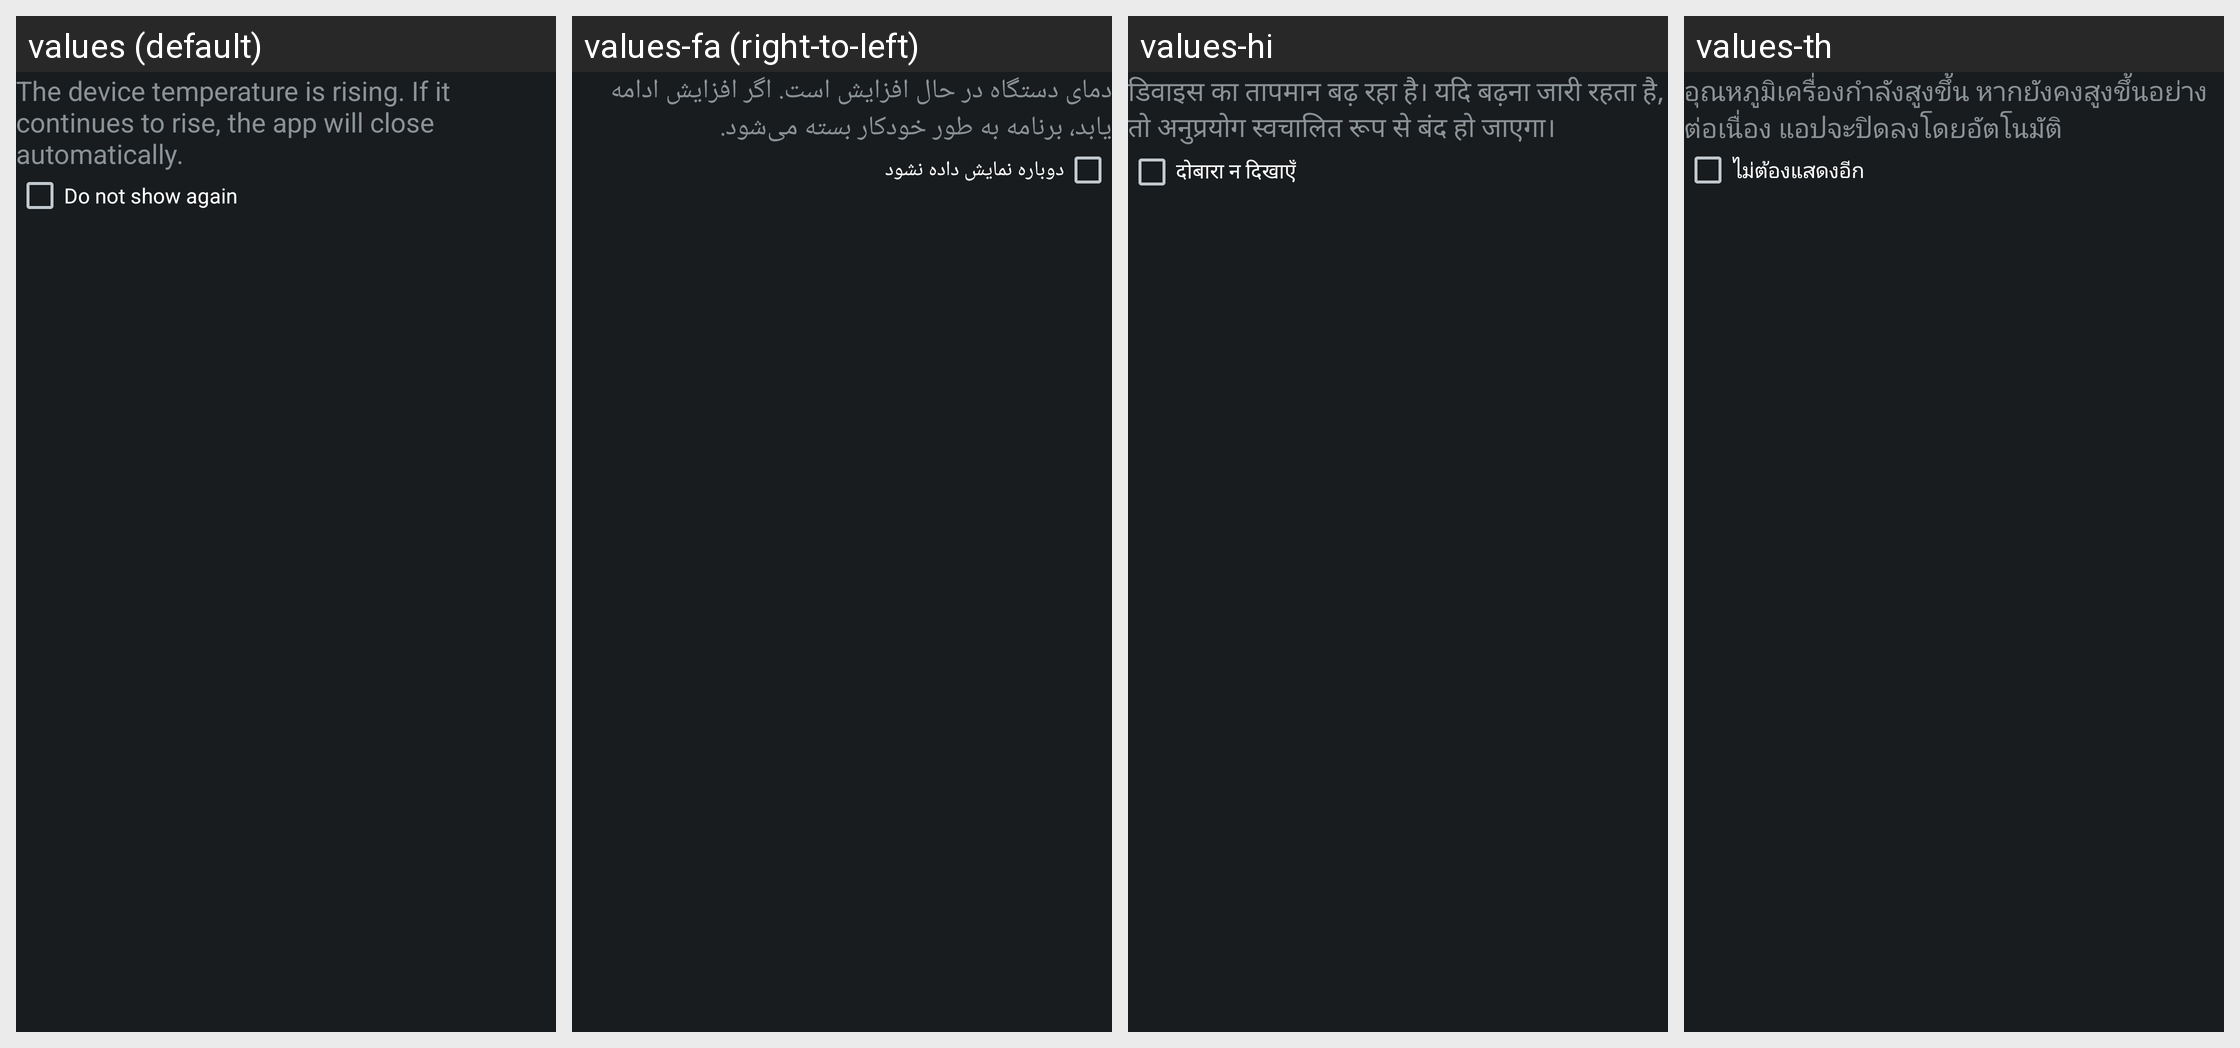

The Android screen above is rendered under several locales of the same app. Produce the string resources it draws, with the default and per-locale values.
Android screen res/layout/thermal_warning_popup_content.xml rendered under 4 locales, left to right: values (default), values-fa (right-to-left), values-hi, values-th. Device: Nexus 5 (rendered at 1080×1920; each locale shown at half size, 540×960, under a caption strip naming it); theme android:Theme.DeviceDefault.NoActionBar.Fullscreen.
Other locales in the repository, not shown: values-af, values-am, values-ar, values-az, values-be, values-bg, values-bn, values-bs, values-ca, values-cs, values-da, values-de, values-el, values-en, values-en-rCA, values-en-rGB, values-en-rUS, values-es, values-es-rES, values-es-rUS, values-et, values-eu, values-fi, values-fr, values-fr-rCA, values-gl, values-hr, values-hu, values-hy, values-in, values-is, values-it, values-iw, values-ja, values-jv, values-ka, values-kk, values-kn, values-ko, values-lt, values-lv, values-mk, values-ml, values-mr, values-ms, values-nb, values-nl, values-pa, values-pl, values-pt, values-pt-rBR, values-pt-rPT, values-ro, values-ru, values-sk, values-sl, values-sq, values-sr, values-su, values-sv, values-sw, values-ta, values-te, values-tl, values-tr, values-tt, values-uk, values-vi, values-zh-rCN, values-zh-rHK, values-zh-rTW, values-zu.
Strings drawn on this screen, with the default value and each locale's value (text and hints the layout hard-codes, and strings that could not be matched under every locale, appear in the picture but are not listed):

cam_strings_error_high_temp_info_txt
  values: The device temperature is rising. If it continues to rise, the app will close automatically.
  values-fa: دمای دستگاه در حال افزایش است. اگر افزایش ادامه یابد، برنامه به طور خودکار بسته می‌شود.
  values-hi: डिवाइस का तापमान बढ़ रहा है। यदि बढ़ना जारी रहता है, तो अनुप्रयोग स्वचालित रूप से बंद हो जाएगा।
  values-th: อุณหภูมิเครื่องกำลังสูงขึ้น หากยังคงสูงขึ้นอย่างต่อเนื่อง แอปจะปิดลงโดยอัตโนมัติ

cam_strings_do_not_show_again_txt
  values: Do not show again
  values-fa: دوباره نمایش داده نشود
  values-hi: दोबारा न दिखाएँ
  values-th: ไม่ต้องแสดงอีก
